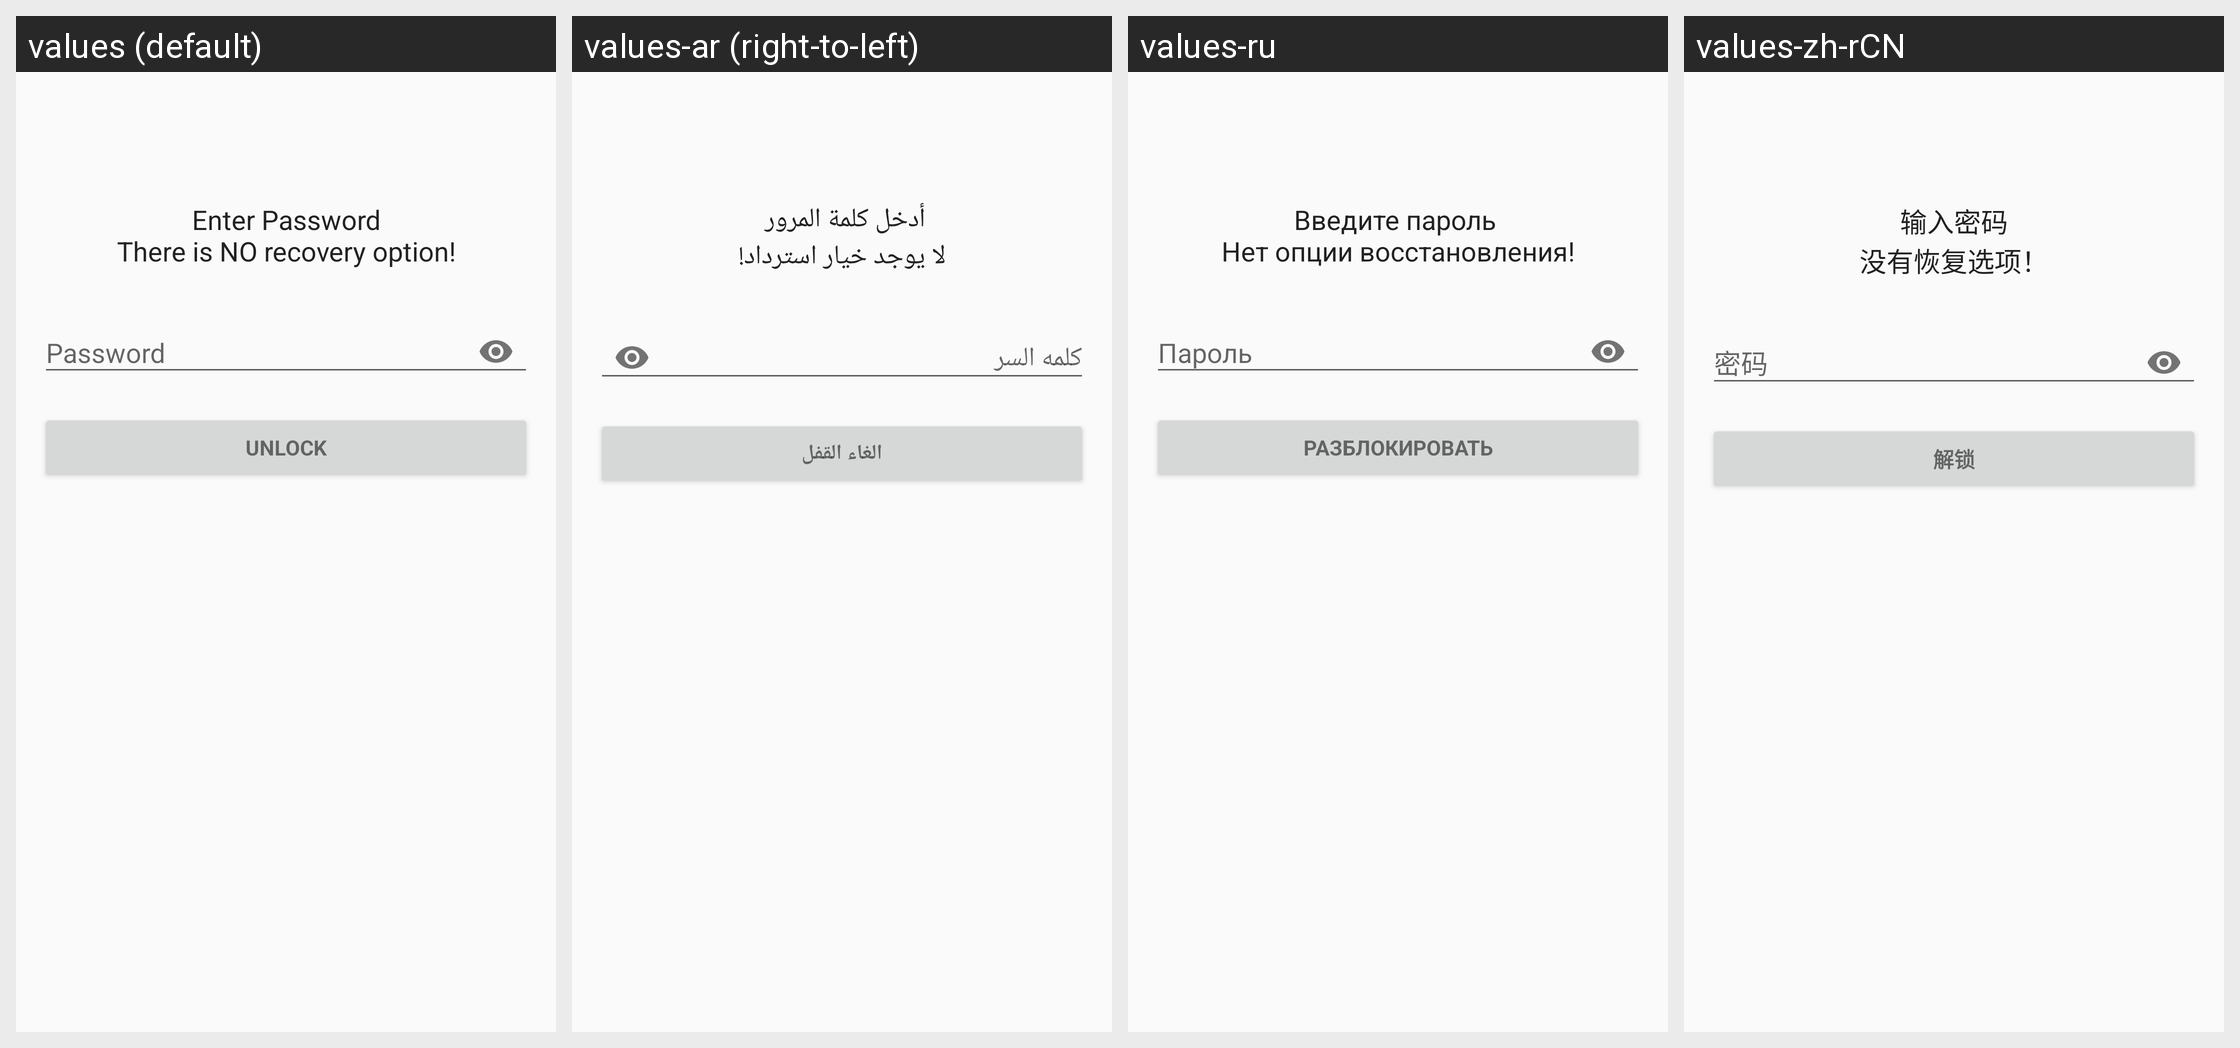

Translations of the strings shown on this Android screen, per locale in the grid:
Android screen res/layout/activity_check_password.xml rendered under 4 locales, left to right: values (default), values-ar (right-to-left), values-ru, values-zh-rCN. Device: Nexus 5 (rendered at 1080×1920; each locale shown at half size, 540×960, under a caption strip naming it); theme AppTheme.
Other locales in the repository, not shown: values-bg, values-de, values-el, values-es, values-et, values-fa, values-fr, values-hi, values-hu, values-hy, values-it, values-ja, values-kn, values-lt, values-mr, values-nb-rNO, values-nl, values-pl, values-pt, values-pt-rBR, values-sv, values-ta, values-tr, values-tzm, values-uk, values-vi, values-zh-rTW.
Strings drawn on this screen, with the default value and each locale's value (text and hints the layout hard-codes, and strings that could not be matched under every locale, appear in the picture but are not listed):

layout___enter_pass_longtext
  values: Enter Password
      There is NO recovery option!
  values-ar: أدخل كلمة المرور 
      لا يوجد خيار استرداد!
  values-ru: Введите пароль 
      Нет опции восстановления!
  values-zh-rCN: 输入密码
      没有恢复选项！

layout___password
  values: Password
  values-ar: كلمه السر
  values-ru: Пароль
  values-zh-rCN: 密码

layout___unlock
  values: Unlock
  values-ar: الغاء القفل
  values-ru: Разблокировать
  values-zh-rCN: 解锁
